Run: headless pygame with SDL's dummy video driver; simulated clock (each Clock.tick advances the game by its frame time, no real sleeping); random seed 0; keys injected as events and as key.get_pressed() state; no mouse input.
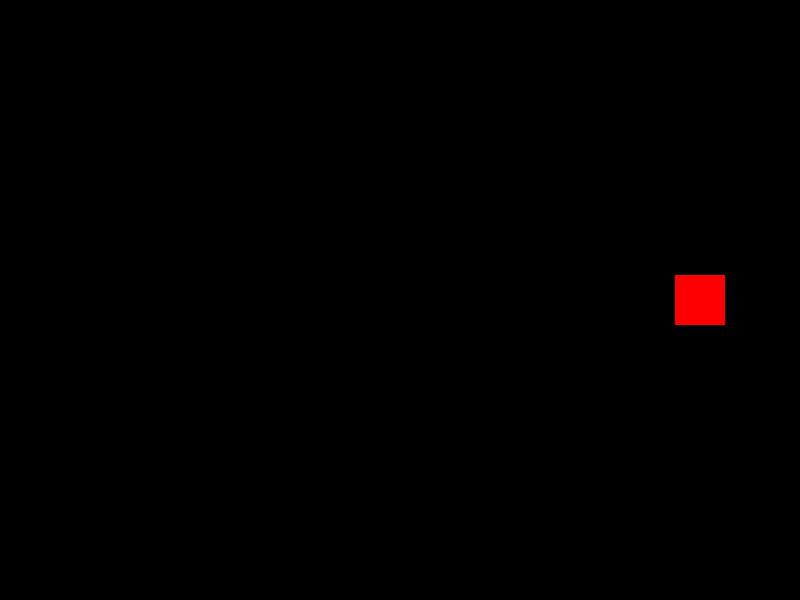
Frame 1 of 4 · flips 1–60 · no input
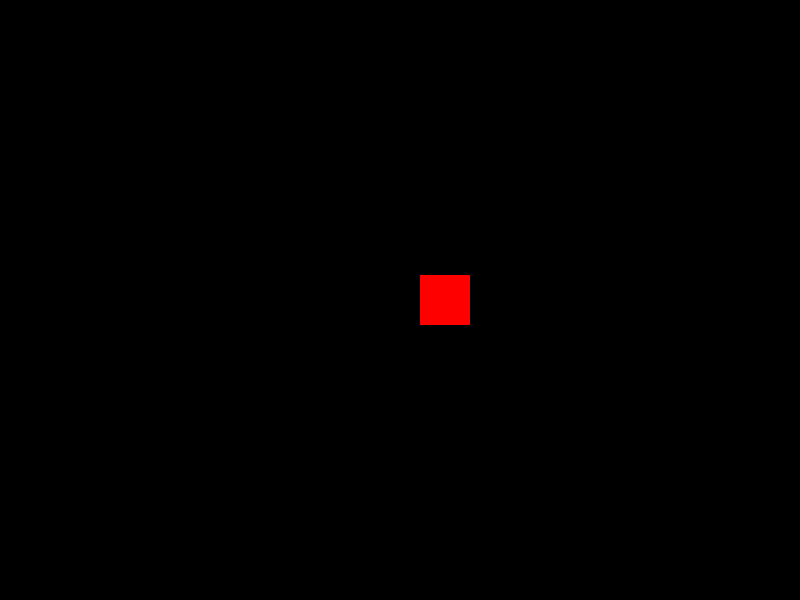
Frame 2 of 4 · flips 61–180 · tapped SPACE, RETURN · held RIGHT (→), D
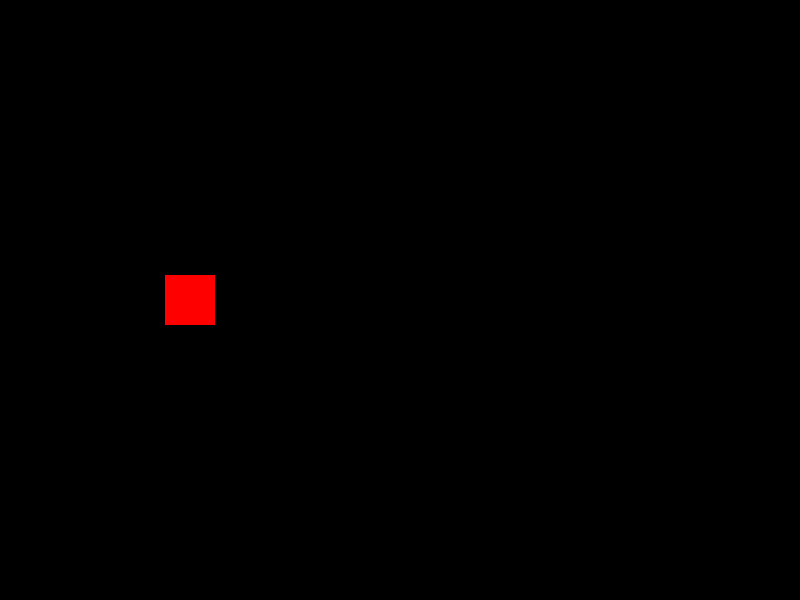
Frame 3 of 4 · flips 181–300 · held DOWN (↓), S
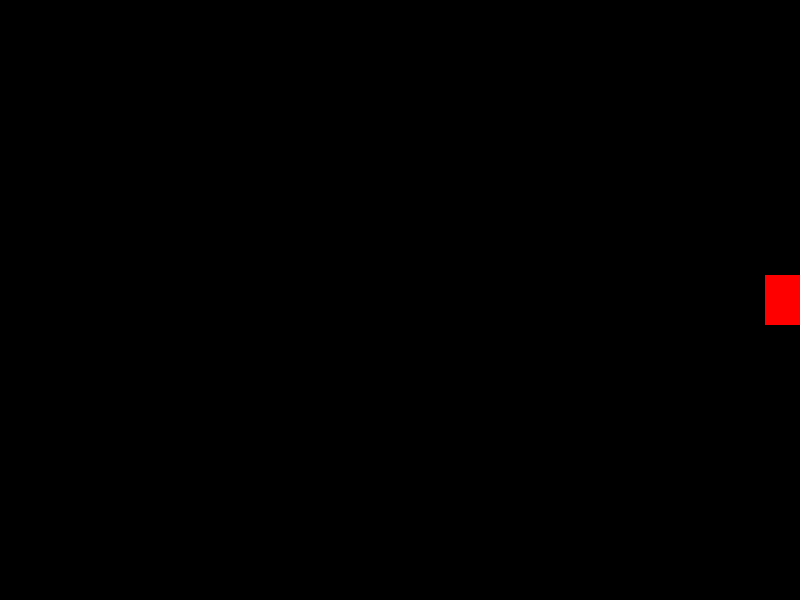
Frame 4 of 4 · flips 301–420 · held LEFT (←), A, UP (↑), W

The pygame program that drew these frames:

# Pygame добавление спрайта в виде квадрата

import random
import pygame

WIDTH = 800  # ширина игрового окна
HEIGHT = 600  # высота игрового окна
FPS = 30  # частота кадров в секунду

# Задаем цвета RBG
BLACK = (0, 0, 0)
WHITE = (255, 255, 255)
RED = (255, 0, 0)
GREEN = (0, 255, 0)
BLUE = (0, 0, 255)


class Player(pygame.sprite.Sprite):
    def __init__(self):
        pygame.sprite.Sprite.__init__(self)  # запускает инициализатор встроенных классов Sprite
        self.image = pygame.Surface((50, 50))  # создадим квадрат размером 50х50
        self.image.fill(RED)  # и заполним его зеленым цветом
        self.rect = self.image.get_rect()  # Команда get_rect() оценивает изображение image и высчитывает прямоугольник,
        # способный окружить его, rect можно использовать для размещения спрайта в любом месте.
        self.rect.center = (WIDTH / 2, HEIGHT / 2)  # создание спрайта по центру

    def update(self):
        self.rect.x += 5  # при каждом игровом цикле x-координата спрайта будет увеличиваться на 5 пикселей
        if self.rect.left > WIDTH:
            self.rect.right = 0  # если левая сторона rect пропадает с экрана,
            # просто задаем значение правого края равное 0


# Создаем игру и окно
pygame.init()  # это команда, которая запускает pygame
pygame.mixer.init()  # для звука
screen = pygame.display.set_mode((WIDTH, HEIGHT))  # окно программы, которое создается,
# когда мы задаем его размер в настройках
pygame.display.set_caption('fools')
clock = pygame.time.Clock()  # Дальше необходимо создать clock, чтобы убедиться, что игра
# работает с заданной частотой кадров.

all_sprites = pygame.sprite.Group()  # создавать группу спрайтов в игре
player = Player()
all_sprites.add(player)  # добавить спрайт в группу all_sprites.

# Цикл игры
running = True
while running:
    # держим цикл на правильной скорости
    clock.tick(FPS)

    for event in pygame.event.get():
        # проверить закрытие окна
        if event.type == pygame.QUIT:
            running = False

    all_sprites.update()  # обновление спрайтов

    screen.fill(BLACK)  # Рендеринг

    all_sprites.draw(screen)  # отрисовка спрайтов

    pygame.display.flip()  # после отрисовки всего, переворачиваем экран
